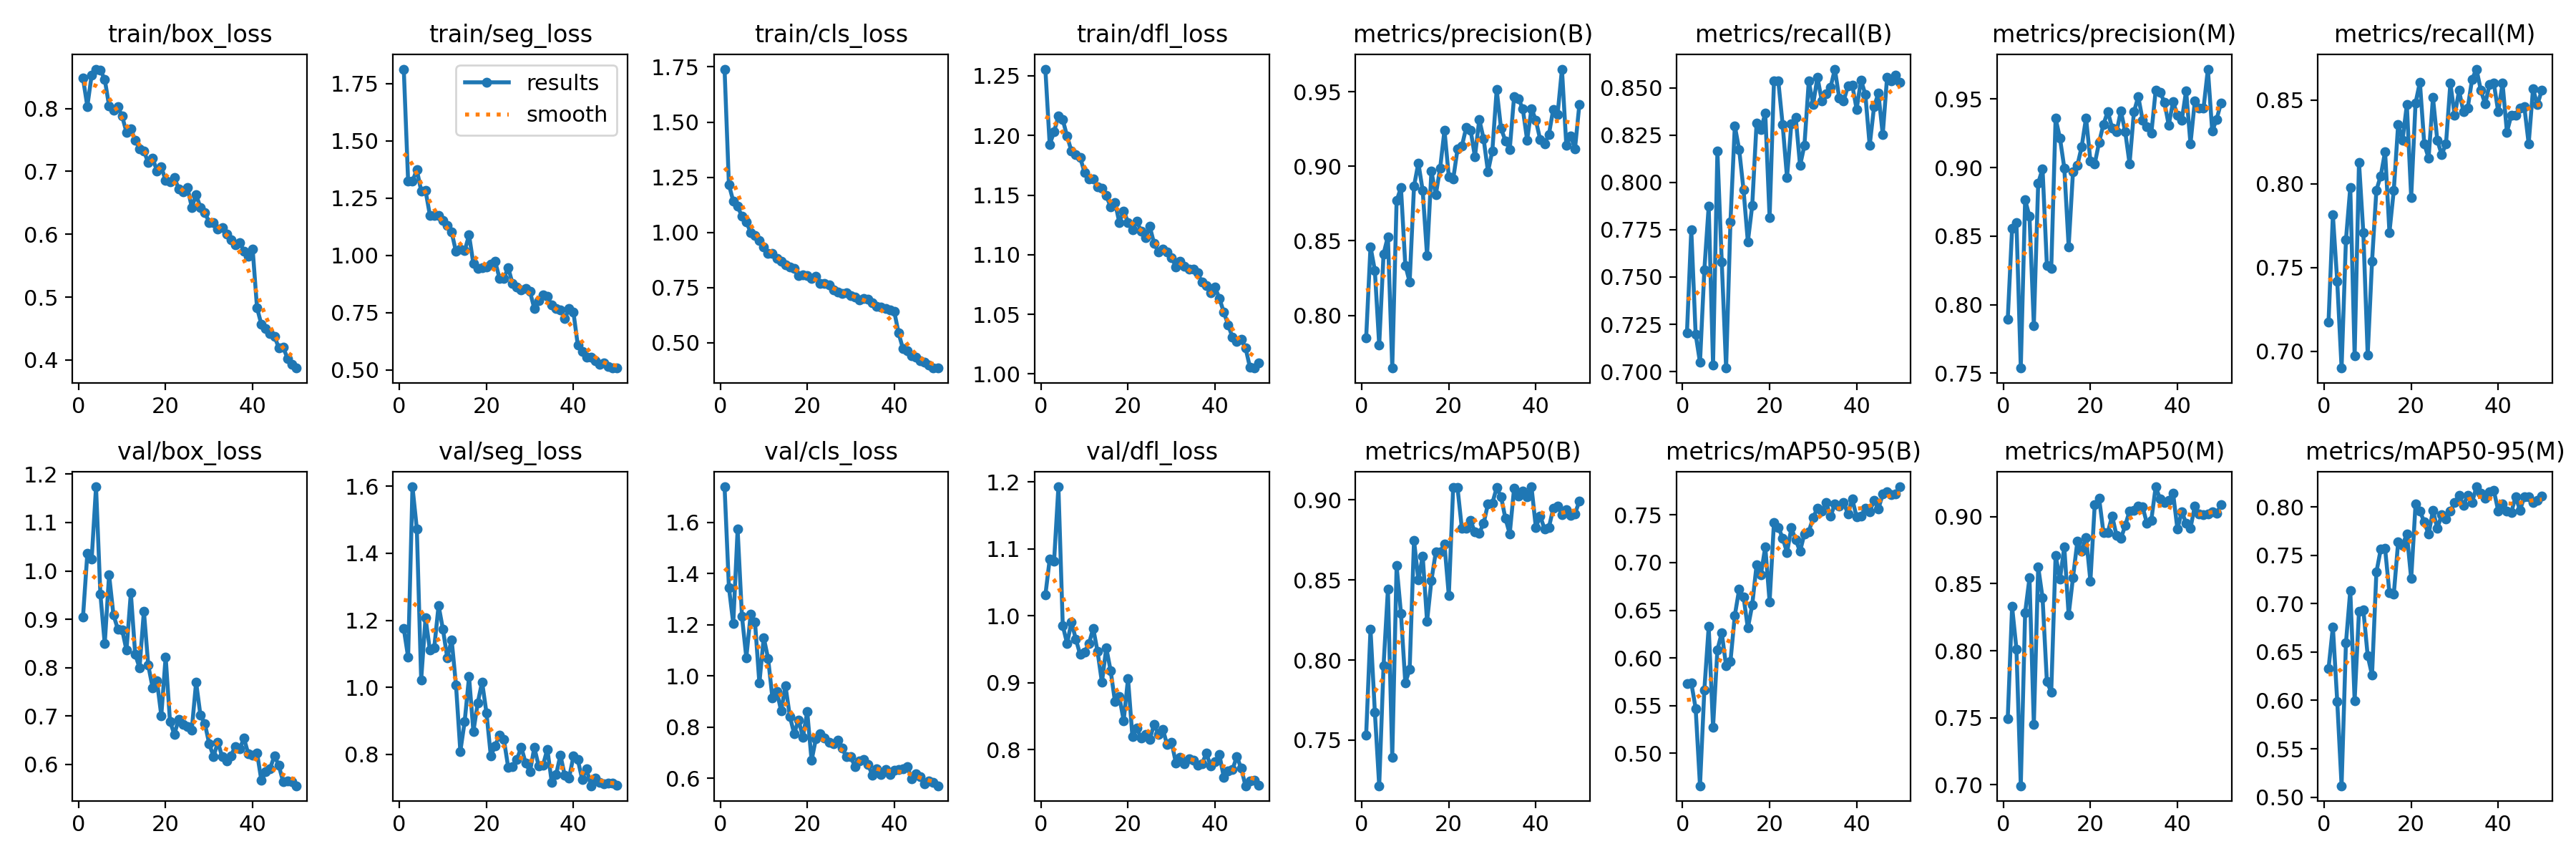

Values plotted in this chart, from the file beside it:
epoch, time, train/box_loss, train/seg_loss, train/cls_loss, train/dfl_loss, metrics/precision(B), metrics/recall(B), metrics/mAP50(B), metrics/mAP50-95(B), metrics/precision(M), metrics/recall(M), metrics/mAP50(M), metrics/mAP50-95(M), val/box_loss, val/seg_loss, val/cls_loss, val/dfl_loss, lr/pg0, lr/pg1, lr/pg2
1, 135.2, 0.8484, 1.814, 1.74, 1.256, 0.7849, 0.7204, 0.7532, 0.5729, 0.7891, 0.7176, 0.7493, 0.6328, 0.9043, 1.175, 1.738, 1.031, 0.07026, 0.003304, 0.003304
2, 147.6, 0.8036, 1.324, 1.216, 1.192, 0.8461, 0.775, 0.8193, 0.5738, 0.8556, 0.7813, 0.8329, 0.6761, 1.036, 1.09, 1.345, 1.084, 0.04013, 0.006506, 0.006506
3, 159.9, 0.8537, 1.324, 1.142, 1.203, 0.8301, 0.7198, 0.7675, 0.547, 0.8597, 0.7417, 0.8014, 0.5992, 1.025, 1.599, 1.204, 1.081, 0.009868, 0.009576, 0.009576
4, 171.9, 0.8628, 1.374, 1.118, 1.216, 0.7801, 0.7049, 0.7215, 0.4658, 0.7537, 0.69, 0.6993, 0.5118, 1.174, 1.473, 1.572, 1.192, 0.009406, 0.009406, 0.009406
5, 183.9, 0.861, 1.282, 1.072, 1.213, 0.8412, 0.7538, 0.7964, 0.5664, 0.8765, 0.7664, 0.8285, 0.6592, 0.9519, 1.023, 1.232, 0.9851, 0.009208, 0.009208, 0.009208
6, 195.8, 0.8467, 1.284, 1.047, 1.199, 0.8528, 0.7874, 0.8441, 0.6328, 0.8643, 0.7978, 0.8543, 0.7138, 0.8493, 1.207, 1.071, 0.9583, 0.00901, 0.00901, 0.00901
7, 207.9, 0.8041, 1.176, 1.001, 1.187, 0.7646, 0.7035, 0.7391, 0.5273, 0.7849, 0.6972, 0.7448, 0.5999, 0.9919, 1.111, 1.24, 0.9907, 0.008812, 0.008812, 0.008812
8, 219.9, 0.7976, 1.175, 0.9858, 1.184, 0.8769, 0.8165, 0.8589, 0.6087, 0.8886, 0.8129, 0.8626, 0.692, 0.9093, 1.118, 1.209, 0.9649, 0.008614, 0.008614, 0.008614
9, 231.8, 0.8031, 1.174, 0.9633, 1.181, 0.8857, 0.758, 0.8292, 0.6263, 0.8991, 0.7707, 0.8396, 0.6938, 0.88, 1.244, 0.9709, 0.942, 0.008416, 0.008416, 0.008416
10, 243.6, 0.7878, 1.153, 0.9334, 1.169, 0.8336, 0.7019, 0.7857, 0.5917, 0.8285, 0.6976, 0.7769, 0.6462, 0.8784, 1.173, 1.149, 0.9458, 0.008218, 0.008218, 0.008218
11, 255.5, 0.7622, 1.13, 0.9057, 1.164, 0.8224, 0.7792, 0.7943, 0.5963, 0.8264, 0.7537, 0.7693, 0.6262, 0.836, 1.088, 1.068, 0.958, 0.00802, 0.00802, 0.00802
12, 267.4, 0.7675, 1.101, 0.905, 1.164, 0.8866, 0.8298, 0.8747, 0.6445, 0.9359, 0.7962, 0.8712, 0.7326, 0.9546, 1.142, 0.9126, 0.981, 0.007822, 0.007822, 0.007822
13, 279.5, 0.7498, 1.017, 0.8821, 1.157, 0.9023, 0.8174, 0.85, 0.672, 0.9215, 0.8047, 0.8534, 0.7562, 0.8278, 1.007, 0.9396, 0.9462, 0.007624, 0.007624, 0.007624
14, 291.5, 0.7363, 1.027, 0.8701, 1.155, 0.8836, 0.7962, 0.8648, 0.6643, 0.8997, 0.8192, 0.8775, 0.7569, 0.7996, 0.8085, 0.863, 0.9005, 0.007426, 0.007426, 0.007426
15, 303.4, 0.7327, 1.021, 0.8539, 1.149, 0.84, 0.7686, 0.824, 0.6313, 0.8423, 0.771, 0.8267, 0.711, 0.9172, 0.8981, 0.9608, 0.9519, 0.007228, 0.007228, 0.007228
16, 315.3, 0.7137, 1.089, 0.844, 1.14, 0.8968, 0.7877, 0.8497, 0.6555, 0.8971, 0.7962, 0.8547, 0.7099, 0.805, 1.031, 0.8416, 0.9179, 0.00703, 0.00703, 0.00703
17, 327.3, 0.7213, 0.9636, 0.8357, 1.144, 0.8808, 0.8312, 0.8673, 0.6974, 0.9015, 0.8353, 0.8815, 0.7636, 0.7589, 0.868, 0.7737, 0.8717, 0.006832, 0.006832, 0.006832
18, 339.3, 0.7008, 0.9444, 0.8043, 1.127, 0.8986, 0.828, 0.8672, 0.6875, 0.9153, 0.8258, 0.8744, 0.7602, 0.7724, 0.9534, 0.8278, 0.8788, 0.006634, 0.006634, 0.006634
19, 351.2, 0.7073, 0.9448, 0.8066, 1.137, 0.9242, 0.8365, 0.8723, 0.7165, 0.9362, 0.8471, 0.8847, 0.7723, 0.7011, 1.016, 0.7603, 0.8433, 0.006436, 0.006436, 0.006436
20, 363.2, 0.6855, 0.9508, 0.8055, 1.127, 0.8931, 0.7813, 0.8402, 0.6589, 0.9049, 0.7919, 0.8521, 0.7258, 0.8225, 0.9241, 0.8591, 0.9059, 0.006238, 0.006238, 0.006238
21, 375, 0.6838, 0.961, 0.7906, 1.121, 0.8913, 0.8535, 0.9076, 0.7424, 0.9028, 0.8482, 0.9093, 0.8028, 0.6886, 0.7952, 0.6689, 0.8198, 0.00604, 0.00604, 0.00604
22, 387.1, 0.6901, 0.9744, 0.8006, 1.128, 0.9116, 0.8535, 0.9075, 0.7369, 0.9184, 0.8606, 0.9139, 0.796, 0.6623, 0.8242, 0.755, 0.832, 0.005842, 0.005842, 0.005842
23, 399.1, 0.6726, 0.9004, 0.7693, 1.12, 0.9136, 0.8304, 0.882, 0.7259, 0.9315, 0.8238, 0.8882, 0.7843, 0.6937, 0.8578, 0.774, 0.8175, 0.005644, 0.005644, 0.005644
24, 411, 0.6672, 0.8996, 0.7691, 1.114, 0.926, 0.8025, 0.8821, 0.7106, 0.9409, 0.8153, 0.8884, 0.7718, 0.6827, 0.8447, 0.7557, 0.8227, 0.005446, 0.005446, 0.005446
25, 422.9, 0.6749, 0.9472, 0.762, 1.124, 0.9244, 0.8311, 0.887, 0.7365, 0.9287, 0.8514, 0.9005, 0.7965, 0.6784, 0.7606, 0.7397, 0.8153, 0.005248, 0.005248, 0.005248
26, 434.8, 0.643, 0.8761, 0.7401, 1.109, 0.9064, 0.8344, 0.8798, 0.7238, 0.9259, 0.8259, 0.8861, 0.7777, 0.6717, 0.7622, 0.7346, 0.8378, 0.00505, 0.00505, 0.00505
27, 446.8, 0.6627, 0.862, 0.7291, 1.102, 0.9315, 0.8089, 0.8792, 0.7119, 0.9412, 0.8174, 0.8838, 0.7917, 0.77, 0.7842, 0.7476, 0.8226, 0.004852, 0.004852, 0.004852
28, 458.7, 0.6425, 0.8489, 0.7238, 1.105, 0.9185, 0.8195, 0.8853, 0.7302, 0.9262, 0.8238, 0.8933, 0.7877, 0.7015, 0.8213, 0.7174, 0.8302, 0.004654, 0.004654, 0.004654
29, 470.6, 0.6349, 0.8554, 0.7262, 1.102, 0.8964, 0.8535, 0.8974, 0.7325, 0.9028, 0.8599, 0.9044, 0.7956, 0.6847, 0.7742, 0.6833, 0.8072, 0.004456, 0.004456, 0.004456
30, 482.4, 0.6188, 0.842, 0.7154, 1.098, 0.9104, 0.8412, 0.8979, 0.747, 0.9405, 0.8408, 0.9046, 0.8047, 0.6433, 0.7474, 0.6831, 0.811, 0.004258, 0.004258, 0.004258
31, 494.4, 0.6181, 0.7685, 0.7066, 1.09, 0.9515, 0.8556, 0.9075, 0.7575, 0.9518, 0.8556, 0.908, 0.812, 0.6163, 0.8199, 0.6446, 0.7801, 0.00406, 0.00406, 0.00406
32, 506.6, 0.6088, 0.8022, 0.6937, 1.095, 0.9254, 0.8429, 0.902, 0.754, 0.9346, 0.8429, 0.9073, 0.8016, 0.6462, 0.7656, 0.6663, 0.7884, 0.003862, 0.003862, 0.003862
33, 518.5, 0.6101, 0.8282, 0.7019, 1.091, 0.9172, 0.8469, 0.8884, 0.7633, 0.9299, 0.8453, 0.895, 0.8121, 0.6158, 0.7672, 0.673, 0.7785, 0.003664, 0.003664, 0.003664
34, 530.5, 0.5998, 0.82, 0.6969, 1.088, 0.9113, 0.8502, 0.8788, 0.7485, 0.9249, 0.8624, 0.8975, 0.8048, 0.6077, 0.8152, 0.6522, 0.786, 0.003466, 0.003466, 0.003466
35, 542.4, 0.5917, 0.7826, 0.6808, 1.088, 0.9468, 0.8599, 0.9072, 0.7616, 0.9562, 0.8684, 0.9223, 0.8209, 0.6183, 0.7168, 0.611, 0.7841, 0.003268, 0.003268, 0.003268
36, 554.4, 0.5834, 0.767, 0.6657, 1.085, 0.9453, 0.8446, 0.9023, 0.7591, 0.955, 0.8558, 0.9135, 0.8142, 0.637, 0.7384, 0.6368, 0.7766, 0.00307, 0.00307, 0.00307
37, 566.4, 0.587, 0.762, 0.6613, 1.077, 0.9386, 0.8429, 0.9053, 0.7634, 0.9478, 0.8475, 0.9104, 0.8093, 0.6322, 0.7974, 0.615, 0.7787, 0.002872, 0.002872, 0.002872
38, 578.3, 0.5734, 0.7231, 0.6541, 1.074, 0.9176, 0.8509, 0.9016, 0.7512, 0.931, 0.8592, 0.9122, 0.8156, 0.6543, 0.7362, 0.6331, 0.7945, 0.002674, 0.002674, 0.002674
39, 590.2, 0.5651, 0.7684, 0.6497, 1.068, 0.9387, 0.8514, 0.9081, 0.7667, 0.9481, 0.8599, 0.9177, 0.8169, 0.6217, 0.7296, 0.6129, 0.7752, 0.002476, 0.002476, 0.002476
40, 602.2, 0.5762, 0.7512, 0.6417, 1.073, 0.931, 0.8386, 0.8827, 0.748, 0.9382, 0.8429, 0.8908, 0.796, 0.6187, 0.7941, 0.6311, 0.7817, 0.002278, 0.002278, 0.002278
41, 615.1, 0.4829, 0.6072, 0.5441, 1.064, 0.9179, 0.8541, 0.8899, 0.7489, 0.9345, 0.8599, 0.9038, 0.8035, 0.6243, 0.7834, 0.6325, 0.7922, 0.00208, 0.00208, 0.00208
42, 627.1, 0.4565, 0.5804, 0.473, 1.052, 0.9151, 0.8465, 0.8817, 0.7568, 0.956, 0.8308, 0.8952, 0.7961, 0.5669, 0.7252, 0.6376, 0.7589, 0.001882, 0.001882, 0.001882
43, 639, 0.4497, 0.557, 0.4646, 1.041, 0.9212, 0.8195, 0.8827, 0.7536, 0.9173, 0.8408, 0.8915, 0.7943, 0.5846, 0.7574, 0.6448, 0.7681, 0.001684, 0.001684, 0.001684
44, 650.9, 0.4418, 0.5554, 0.4422, 1.031, 0.9383, 0.8399, 0.8946, 0.7656, 0.9486, 0.8408, 0.908, 0.8109, 0.5912, 0.7058, 0.5969, 0.7698, 0.001486, 0.001486, 0.001486
45, 662.8, 0.4376, 0.5406, 0.4336, 1.027, 0.9348, 0.8471, 0.896, 0.7564, 0.9432, 0.8453, 0.9021, 0.7966, 0.6183, 0.7282, 0.6174, 0.7895, 0.001288, 0.001288, 0.001288
46, 674.6, 0.4194, 0.5259, 0.4193, 1.029, 0.9652, 0.8253, 0.8907, 0.7718, 0.9432, 0.846, 0.9016, 0.8105, 0.5981, 0.7153, 0.6048, 0.7723, 0.00109, 0.00109, 0.00109
47, 686.5, 0.4203, 0.5305, 0.4115, 1.022, 0.9143, 0.8556, 0.8939, 0.7747, 0.9718, 0.8238, 0.9019, 0.8104, 0.5643, 0.712, 0.5787, 0.7459, 0.000892, 0.000892, 0.000892
48, 698.5, 0.4026, 0.5158, 0.4001, 1.006, 0.9204, 0.8535, 0.8901, 0.7715, 0.9265, 0.8566, 0.9038, 0.8047, 0.5663, 0.7136, 0.589, 0.753, 0.000694, 0.000694, 0.000694
49, 710.4, 0.3935, 0.5081, 0.3874, 1.005, 0.9119, 0.8566, 0.8913, 0.7723, 0.9352, 0.8471, 0.9024, 0.8068, 0.5649, 0.7129, 0.5825, 0.7543, 0.000496, 0.000496, 0.000496
50, 722.3, 0.3871, 0.5102, 0.3857, 1.009, 0.9414, 0.8531, 0.8991, 0.7796, 0.9468, 0.8556, 0.9088, 0.8113, 0.5561, 0.7063, 0.5702, 0.7466, 0.000298, 0.000298, 0.000298
